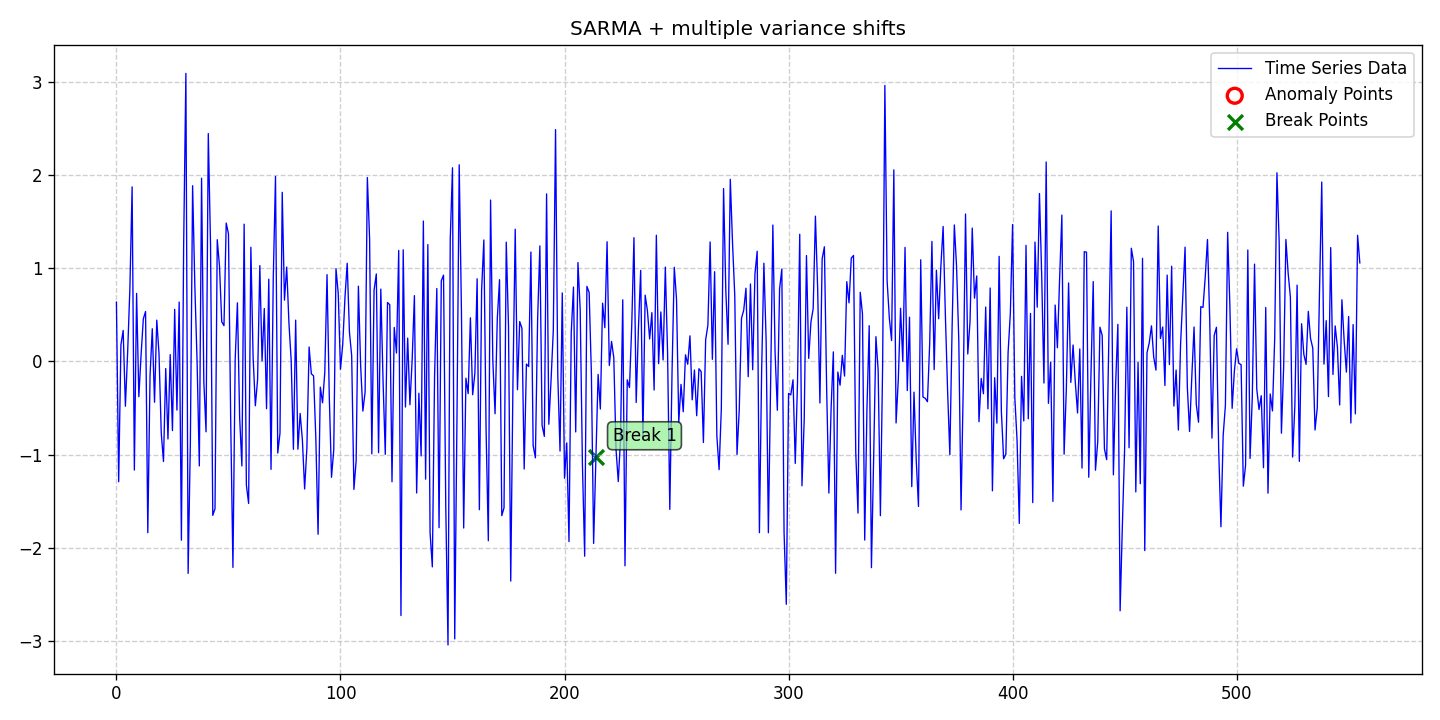

Source data for this figure (header and first rows):
date, data, stationary, det_lin_up, det_lin_down, det_quad, det_cubic, det_exp, det_damped, stoc_trend, volatility, single_seas, multiple_seas, point_anom_single, point_anom_multi, collect_anom, context_anom, mean_shift, var_shift, trend_shift, point_anom_count, point_anom_location, point_anom_point, collect_anom_count
2020-01-01, 0.6345, 0, 0, 0, 0, 0, 0, 0, 0, 0, 1, 0, 0, 0, 0, 0, 0, 1, 0, 0, none, , 0
2020-01-02, -1.292, 0, 0, 0, 0, 0, 0, 0, 0, 0, 1, 0, 0, 0, 0, 0, 0, 1, 0, 0, none, , 0
2020-01-03, 0.1763, 0, 0, 0, 0, 0, 0, 0, 0, 0, 1, 0, 0, 0, 0, 0, 0, 1, 0, 0, none, , 0
2020-01-04, 0.3311, 0, 0, 0, 0, 0, 0, 0, 0, 0, 1, 0, 0, 0, 0, 0, 0, 1, 0, 0, none, , 0
2020-01-05, -0.4821, 0, 0, 0, 0, 0, 0, 0, 0, 0, 1, 0, 0, 0, 0, 0, 0, 1, 0, 0, none, , 0
2020-01-06, 0.09589, 0, 0, 0, 0, 0, 0, 0, 0, 0, 1, 0, 0, 0, 0, 0, 0, 1, 0, 0, none, , 0
2020-01-07, 0.7787, 0, 0, 0, 0, 0, 0, 0, 0, 0, 1, 0, 0, 0, 0, 0, 0, 1, 0, 0, none, , 0
2020-01-08, 1.87, 0, 0, 0, 0, 0, 0, 0, 0, 0, 1, 0, 0, 0, 0, 0, 0, 1, 0, 0, none, , 0
2020-01-09, -1.167, 0, 0, 0, 0, 0, 0, 0, 0, 0, 1, 0, 0, 0, 0, 0, 0, 1, 0, 0, none, , 0
2020-01-10, 0.7279, 0, 0, 0, 0, 0, 0, 0, 0, 0, 1, 0, 0, 0, 0, 0, 0, 1, 0, 0, none, , 0
2020-01-11, -0.3797, 0, 0, 0, 0, 0, 0, 0, 0, 0, 1, 0, 0, 0, 0, 0, 0, 1, 0, 0, none, , 0
2020-01-12, 0.06686, 0, 0, 0, 0, 0, 0, 0, 0, 0, 1, 0, 0, 0, 0, 0, 0, 1, 0, 0, none, , 0
2020-01-13, 0.4552, 0, 0, 0, 0, 0, 0, 0, 0, 0, 1, 0, 0, 0, 0, 0, 0, 1, 0, 0, none, , 0
2020-01-14, 0.534, 0, 0, 0, 0, 0, 0, 0, 0, 0, 1, 0, 0, 0, 0, 0, 0, 1, 0, 0, none, , 0
2020-01-15, -1.838, 0, 0, 0, 0, 0, 0, 0, 0, 0, 1, 0, 0, 0, 0, 0, 0, 1, 0, 0, none, , 0
2020-01-16, -0.1544, 0, 0, 0, 0, 0, 0, 0, 0, 0, 1, 0, 0, 0, 0, 0, 0, 1, 0, 0, none, , 0
2020-01-17, 0.3488, 0, 0, 0, 0, 0, 0, 0, 0, 0, 1, 0, 0, 0, 0, 0, 0, 1, 0, 0, none, , 0
2020-01-18, -0.4394, 0, 0, 0, 0, 0, 0, 0, 0, 0, 1, 0, 0, 0, 0, 0, 0, 1, 0, 0, none, , 0
2020-01-19, 0.4414, 0, 0, 0, 0, 0, 0, 0, 0, 0, 1, 0, 0, 0, 0, 0, 0, 1, 0, 0, none, , 0
2020-01-20, 0.08456, 0, 0, 0, 0, 0, 0, 0, 0, 0, 1, 0, 0, 0, 0, 0, 0, 1, 0, 0, none, , 0
2020-01-21, -0.7684, 0, 0, 0, 0, 0, 0, 0, 0, 0, 1, 0, 0, 0, 0, 0, 0, 1, 0, 0, none, , 0
2020-01-22, -1.075, 0, 0, 0, 0, 0, 0, 0, 0, 0, 1, 0, 0, 0, 0, 0, 0, 1, 0, 0, none, , 0
2020-01-23, -0.07797, 0, 0, 0, 0, 0, 0, 0, 0, 0, 1, 0, 0, 0, 0, 0, 0, 1, 0, 0, none, , 0
2020-01-24, -0.8335, 0, 0, 0, 0, 0, 0, 0, 0, 0, 1, 0, 0, 0, 0, 0, 0, 1, 0, 0, none, , 0
2020-01-25, 0.07185, 0, 0, 0, 0, 0, 0, 0, 0, 0, 1, 0, 0, 0, 0, 0, 0, 1, 0, 0, none, , 0
2020-01-26, -0.7433, 0, 0, 0, 0, 0, 0, 0, 0, 0, 1, 0, 0, 0, 0, 0, 0, 1, 0, 0, none, , 0
2020-01-27, 0.5573, 0, 0, 0, 0, 0, 0, 0, 0, 0, 1, 0, 0, 0, 0, 0, 0, 1, 0, 0, none, , 0
2020-01-28, -0.5231, 0, 0, 0, 0, 0, 0, 0, 0, 0, 1, 0, 0, 0, 0, 0, 0, 1, 0, 0, none, , 0
2020-01-29, 0.6346, 0, 0, 0, 0, 0, 0, 0, 0, 0, 1, 0, 0, 0, 0, 0, 0, 1, 0, 0, none, , 0
2020-01-30, -1.918, 0, 0, 0, 0, 0, 0, 0, 0, 0, 1, 0, 0, 0, 0, 0, 0, 1, 0, 0, none, , 0
2020-01-31, 1.237, 0, 0, 0, 0, 0, 0, 0, 0, 0, 1, 0, 0, 0, 0, 0, 0, 1, 0, 0, none, , 0
2020-02-01, 3.087, 0, 0, 0, 0, 0, 0, 0, 0, 0, 1, 0, 0, 0, 0, 0, 0, 1, 0, 0, none, , 0
2020-02-02, -2.275, 0, 0, 0, 0, 0, 0, 0, 0, 0, 1, 0, 0, 0, 0, 0, 0, 1, 0, 0, none, , 0
2020-02-03, -0.8664, 0, 0, 0, 0, 0, 0, 0, 0, 0, 1, 0, 0, 0, 0, 0, 0, 1, 0, 0, none, , 0
2020-02-04, 1.883, 0, 0, 0, 0, 0, 0, 0, 0, 0, 1, 0, 0, 0, 0, 0, 0, 1, 0, 0, none, , 0
2020-02-05, 0.8049, 0, 0, 0, 0, 0, 0, 0, 0, 0, 1, 0, 0, 0, 0, 0, 0, 1, 0, 0, none, , 0
2020-02-06, -0.004852, 0, 0, 0, 0, 0, 0, 0, 0, 0, 1, 0, 0, 0, 0, 0, 0, 1, 0, 0, none, , 0
2020-02-07, -1.122, 0, 0, 0, 0, 0, 0, 0, 0, 0, 1, 0, 0, 0, 0, 0, 0, 1, 0, 0, none, , 0
2020-02-08, 1.964, 0, 0, 0, 0, 0, 0, 0, 0, 0, 1, 0, 0, 0, 0, 0, 0, 1, 0, 0, none, , 0
2020-02-09, -0.213, 0, 0, 0, 0, 0, 0, 0, 0, 0, 1, 0, 0, 0, 0, 0, 0, 1, 0, 0, none, , 0
2020-02-10, -0.7562, 0, 0, 0, 0, 0, 0, 0, 0, 0, 1, 0, 0, 0, 0, 0, 0, 1, 0, 0, none, , 0
2020-02-11, 2.442, 0, 0, 0, 0, 0, 0, 0, 0, 0, 1, 0, 0, 0, 0, 0, 0, 1, 0, 0, none, , 0
2020-02-12, 1.246, 0, 0, 0, 0, 0, 0, 0, 0, 0, 1, 0, 0, 0, 0, 0, 0, 1, 0, 0, none, , 0
2020-02-13, -1.652, 0, 0, 0, 0, 0, 0, 0, 0, 0, 1, 0, 0, 0, 0, 0, 0, 1, 0, 0, none, , 0
2020-02-14, -1.581, 0, 0, 0, 0, 0, 0, 0, 0, 0, 1, 0, 0, 0, 0, 0, 0, 1, 0, 0, none, , 0
2020-02-15, 1.304, 0, 0, 0, 0, 0, 0, 0, 0, 0, 1, 0, 0, 0, 0, 0, 0, 1, 0, 0, none, , 0
2020-02-16, 1.021, 0, 0, 0, 0, 0, 0, 0, 0, 0, 1, 0, 0, 0, 0, 0, 0, 1, 0, 0, none, , 0
2020-02-17, 0.4238, 0, 0, 0, 0, 0, 0, 0, 0, 0, 1, 0, 0, 0, 0, 0, 0, 1, 0, 0, none, , 0
2020-02-18, 0.3817, 0, 0, 0, 0, 0, 0, 0, 0, 0, 1, 0, 0, 0, 0, 0, 0, 1, 0, 0, none, , 0
2020-02-19, 1.482, 0, 0, 0, 0, 0, 0, 0, 0, 0, 1, 0, 0, 0, 0, 0, 0, 1, 0, 0, none, , 0
2020-02-20, 1.368, 0, 0, 0, 0, 0, 0, 0, 0, 0, 1, 0, 0, 0, 0, 0, 0, 1, 0, 0, none, , 0
2020-02-21, -0.6313, 0, 0, 0, 0, 0, 0, 0, 0, 0, 1, 0, 0, 0, 0, 0, 0, 1, 0, 0, none, , 0
2020-02-22, -2.21, 0, 0, 0, 0, 0, 0, 0, 0, 0, 1, 0, 0, 0, 0, 0, 0, 1, 0, 0, none, , 0
2020-02-23, 0.01754, 0, 0, 0, 0, 0, 0, 0, 0, 0, 1, 0, 0, 0, 0, 0, 0, 1, 0, 0, none, , 0
2020-02-24, 0.6268, 0, 0, 0, 0, 0, 0, 0, 0, 0, 1, 0, 0, 0, 0, 0, 0, 1, 0, 0, none, , 0
2020-02-25, -0.6056, 0, 0, 0, 0, 0, 0, 0, 0, 0, 1, 0, 0, 0, 0, 0, 0, 1, 0, 0, none, , 0
2020-02-26, -1.122, 0, 0, 0, 0, 0, 0, 0, 0, 0, 1, 0, 0, 0, 0, 0, 0, 1, 0, 0, none, , 0
2020-02-27, 1.47, 0, 0, 0, 0, 0, 0, 0, 0, 0, 1, 0, 0, 0, 0, 0, 0, 1, 0, 0, none, , 0
2020-02-28, -1.328, 0, 0, 0, 0, 0, 0, 0, 0, 0, 1, 0, 0, 0, 0, 0, 0, 1, 0, 0, none, , 0
2020-02-29, -1.525, 0, 0, 0, 0, 0, 0, 0, 0, 0, 1, 0, 0, 0, 0, 0, 0, 1, 0, 0, none, , 0
... 496 more rows
